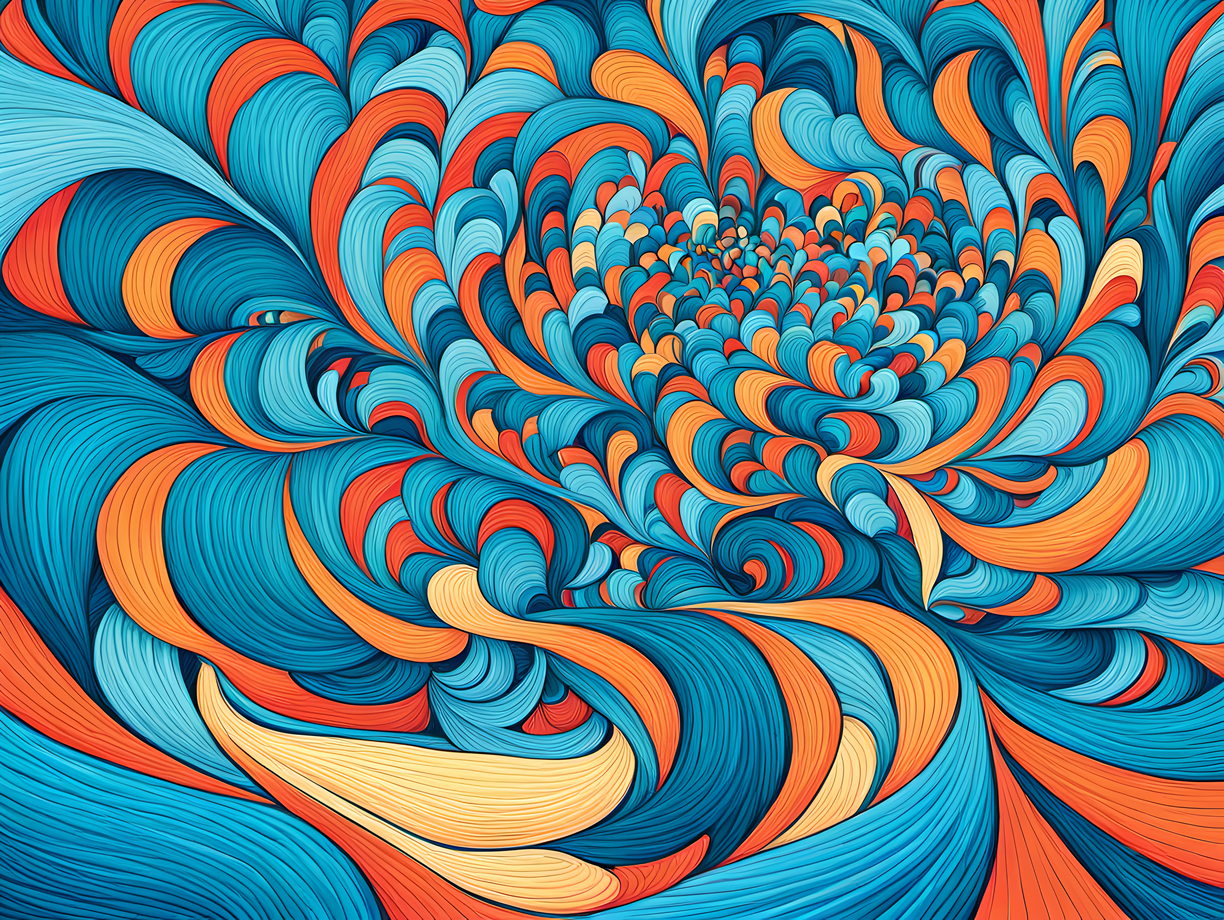
Generation parameters embedded in this image by AUTOMATIC1111 Stable Diffusion web UI or a fork of it (Forge, ...) (PNG 'parameters' text chunk):
representation of a metaspace, abstract++, illustrative style++, illustration, highly detailed
Negative prompt: ugly, disfigured, photo, poor composition, bad picture, person, people
Steps: 25, Sampler: DPM++ 3M SDE Karras, CFG scale: 7, Seed: 2511834164, Size: 1024x768, Model hash: 7440042bbd, Model: sd_xl_refiner_1.0, Version: v1.5.1-679-g5ef669de